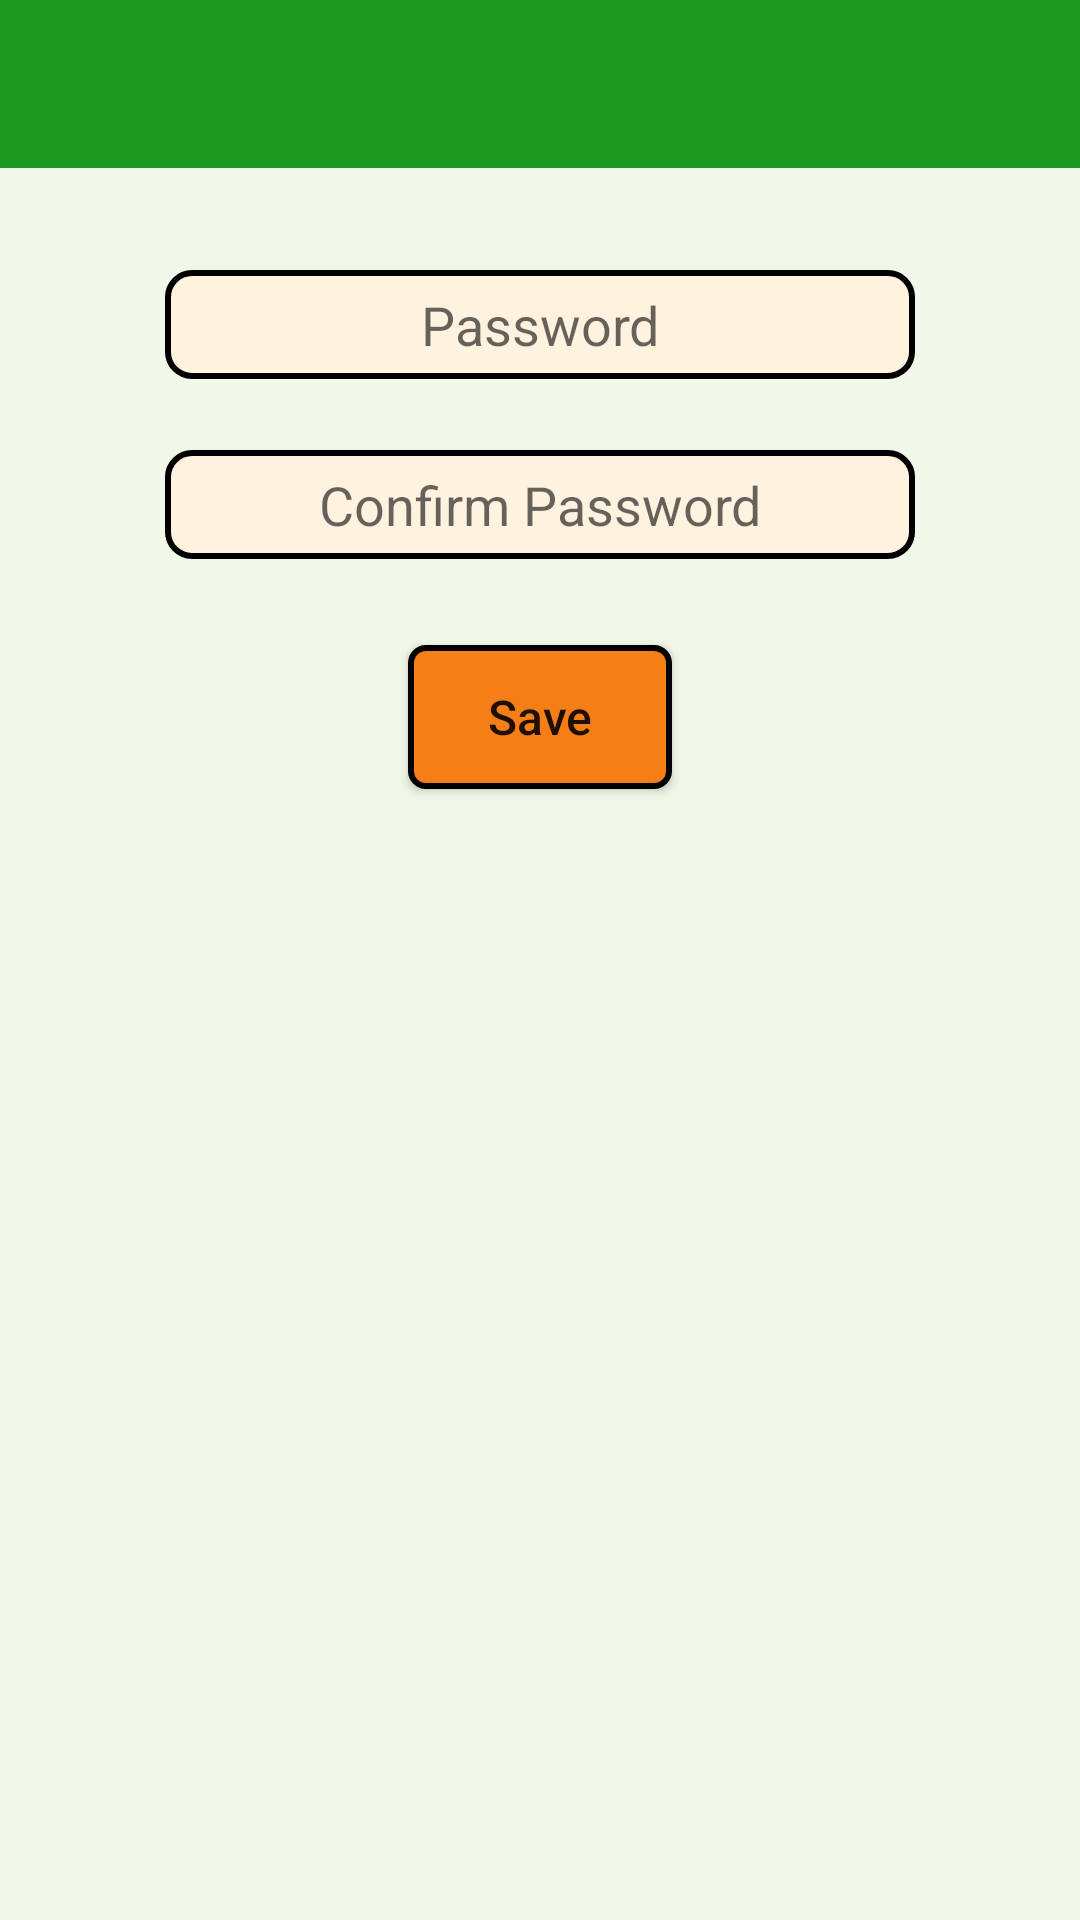

Here is an Android app screen rendered from its layout file. Give the layout XML and the strings, colors and styles it references.
<!-- AndroidManifest.xml: application theme AppTheme -->
<!-- res/layout/activity_password.xml -->
<?xml version="1.0" encoding="utf-8"?>
<RelativeLayout
        xmlns:android="http://schemas.android.com/apk/res/android"
        xmlns:tools="http://schemas.android.com/tools"
        android:layout_width="match_parent"
        android:layout_height="match_parent"
        android:background="#F1F8E9"
        tools:context=".activities.PasswordActivity">

    <include
            layout="@layout/toolbar"
            android:id="@+id/password_toolbar"/>

    <EditText android:layout_width="250dp" android:layout_height="wrap_content"
              android:layout_alignTop="@+id/password_toolbar"
              android:id="@+id/password2"
              android:layout_centerHorizontal="true"
              android:hint="Password"
              android:textAlignment="center"
              android:textColor="#575656"
              android:background="@drawable/edit_text_layout"
              android:inputType="numberPassword"
              android:layout_marginTop="90dp"/>

    <EditText android:layout_width="250dp" android:layout_height="wrap_content"
              android:layout_alignTop="@+id/password2"
              android:inputType="numberPassword"
              android:hint="Confirm Password"
              android:textAlignment="center"
              android:textColor="#575656"
              android:id="@+id/confirmPassword"
              android:layout_centerHorizontal="true"
              android:background="@drawable/edit_text_layout"
              android:layout_marginTop="60dp"/>

    <Button android:layout_width="wrap_content" android:layout_height="wrap_content"
            android:text="Save"
            android:layout_alignTop="@+id/confirmPassword"
            android:layout_marginTop="65dp"
            android:layout_centerHorizontal="true"
            android:textSize="16sp"
            android:id="@+id/savePassword"
            android:textAllCaps="false"
            android:background="@drawable/inside_btn_layout"/>

</RelativeLayout>
<!-- res/layout/toolbar.xml (included above) -->
<?xml version="1.0" encoding="utf-8"?>
<android.support.v7.widget.Toolbar android:layout_width="match_parent"
                                   android:layout_height="?actionBarSize"
                                   xmlns:app="http://schemas.android.com/apk/res-auto"
                                   android:background="#1B961F"
                                   app:titleTextAppearance="@style/TitleBarTextAppearance"
                                   xmlns:android="http://schemas.android.com/apk/res/android">
</android.support.v7.widget.Toolbar>
<!-- resources referenced by this layout -->
<resources>
  <!-- drawable edit_text_layout (drawable) -->
  <?xml version="1.0" encoding="utf-8"?>
  <shape xmlns:android="http://schemas.android.com/apk/res/android" android:shape="rectangle" >
      <solid android:color="#FFF3E0"/>
      <corners
              android:radius="8dp">
      </corners>
      <padding android:bottom="6dp"
               android:left="6dp"
               android:right="6dp"
               android:top="6dp"/>
      <stroke android:width="2dp"
              android:color="#000"/>
  
  </shape>
  <!-- drawable inside_btn_layout (drawable) -->
  <?xml version="1.0" encoding="utf-8"?>
  <shape xmlns:android="http://schemas.android.com/apk/res/android" android:shape="rectangle">
      <stroke android:color="#000"
              android:width="2dp"/>
      <solid android:color="#F57F17"/>
      <corners
              android:radius="5dp"/>
  </shape>
  <style name="TitleBarTextAppearance" parent="android:TextAppearance">
          <item name="android:textColor">#242323</item>
          <item name="android:textStyle">bold</item>
          <item name="android:textSize">18sp</item>
      </style>
  <style name="AppTheme" parent="Theme.AppCompat.Light.NoActionBar">
          
          <item name="colorPrimary">@color/colorPrimary</item>
          <item name="colorPrimaryDark">@color/colorPrimaryDark</item>
          <item name="colorAccent">@color/colorAccent</item>
  
          <item name="android:dropDownListViewStyle">@style/SpinnerStyle</item>
          <item name="android:actionOverflowButtonStyle">@style/MyActionButtonOverflow</item>
          <item name="actionOverflowMenuStyle">@style/MyOverflowMenu</item>
          <item name="homeAsUpIndicator">@drawable/ic_back</item>
      </style>
  <color name="colorPrimary">#15A21A</color>
  <color name="colorPrimaryDark">#0B720F</color>
  <color name="colorAccent">#FC5F2E</color>
  <style name="SpinnerStyle" parent="Widget.AppCompat.ListView.DropDown">
          <item name="android:divider">#d1d1d1</item>
          <item name="android:dividerHeight">0.5dp</item>
      </style>
  <style name="MyActionButtonOverflow" parent="android:style/Widget.Holo.Light.ActionButton.Overflow">
          <item name="android:src">@drawable/ic_settings</item>
      </style>
  <style name="MyOverflowMenu" parent="Widget.AppCompat.PopupMenu.Overflow">
          <item name="overlapAnchor">false</item>
          <item name="android:overlapAnchor" tools:ignore="NewApi">false</item>
          <item name="android:dropDownVerticalOffset">4.0dip</item>
      </style>
  <!-- drawable ic_back (drawable) -->
  <vector android:alpha="1" android:height="24dp"
      android:tint="#242323" android:viewportHeight="24.0"
      android:viewportWidth="24.0" android:width="24dp" xmlns:android="http://schemas.android.com/apk/res/android">
      <path android:fillColor="#242323" android:pathData="M20,11H7.83l5.59,-5.59L12,4l-8,8 8,8 1.41,-1.41L7.83,13H20v-2z"/>
  </vector>
  <!-- drawable ic_settings (drawable) -->
  <vector android:height="24dp" android:tint="#242323"
      android:viewportHeight="24" android:viewportWidth="24"
      android:width="24dp" xmlns:android="http://schemas.android.com/apk/res/android">
      <path android:fillColor="#242323" android:pathData="M19.1,12.9a2.8,2.8 0,0 0,0.1 -0.9,2.8 2.8,0 0,0 -0.1,-0.9l2.1,-1.6a0.7,0.7 0,0 0,0.1 -0.6L19.4,5.5a0.7,0.7 0,0 0,-0.6 -0.2l-2.4,1a6.5,6.5 0,0 0,-1.6 -0.9l-0.4,-2.6a0.5,0.5 0,0 0,-0.5 -0.4H10.1a0.5,0.5 0,0 0,-0.5 0.4L9.3,5.4a5.6,5.6 0,0 0,-1.7 0.9l-2.4,-1a0.4,0.4 0,0 0,-0.5 0.2l-2,3.4c-0.1,0.2 0,0.4 0.2,0.6l2,1.6a2.8,2.8 0,0 0,-0.1 0.9,2.8 2.8,0 0,0 0.1,0.9L2.8,14.5a0.7,0.7 0,0 0,-0.1 0.6l1.9,3.4a0.7,0.7 0,0 0,0.6 0.2l2.4,-1a6.5,6.5 0,0 0,1.6 0.9l0.4,2.6a0.5,0.5 0,0 0,0.5 0.4h3.8a0.5,0.5 0,0 0,0.5 -0.4l0.3,-2.6a5.6,5.6 0,0 0,1.7 -0.9l2.4,1a0.4,0.4 0,0 0,0.5 -0.2l2,-3.4c0.1,-0.2 0,-0.4 -0.2,-0.6ZM12,15.6A3.6,3.6 0,1 1,15.6 12,3.6 3.6,0 0,1 12,15.6Z"/>
  </vector>
</resources>
